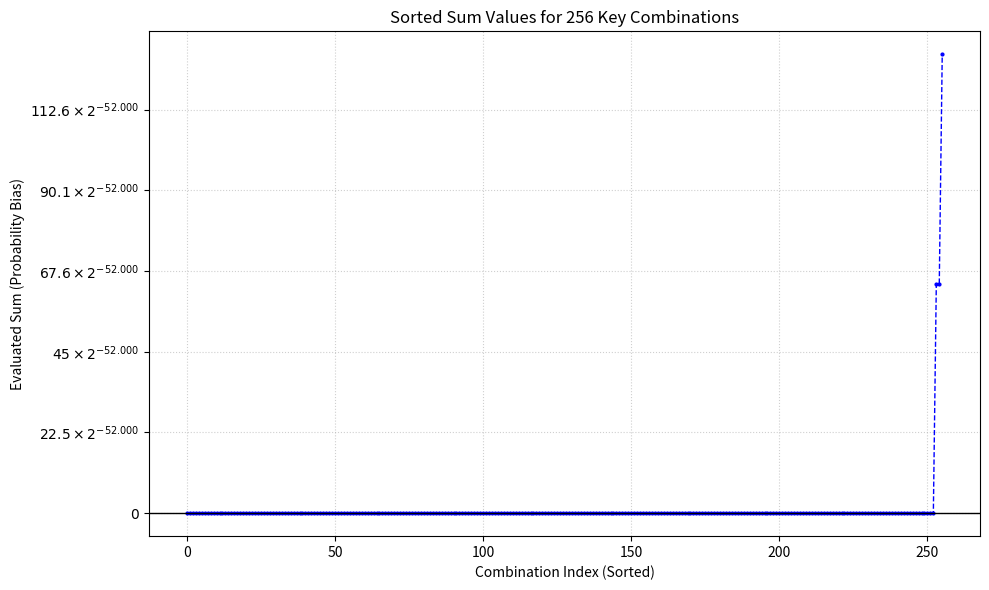

Write the Python code that produced this figure. (Note: this script raises an exception after producing the figure.)
import itertools
import matplotlib.pyplot as plt
import numpy as np
from matplotlib.ticker import FuncFormatter
def plot_quasi_distribut(trails, appendix='',num_samples=20000):
    unique_keys = set()
    for t in trails:
        unique_keys.update(t['keys'])
    unique_keys = sorted(list(unique_keys))
    num_keys = len(unique_keys)
    print(unique_keys)
    print("-" * 50)
    key_to_idx = {k: i for i, k in enumerate(unique_keys)}
    total_space = 2 ** num_keys
    if total_space <= num_samples:
        X = np.array(list(itertools.product([0, 1], repeat=num_keys)))
        actual_samples = total_space
    else:
        X = np.random.randint(0, 2, size=(num_samples, num_keys))
        actual_samples = num_samples
    total_sum = np.zeros(actual_samples)
    for t in trails:
        k_indices = [key_to_idx[k] for k in t['keys']]
        if len(k_indices) > 0:
            xor_sum = np.sum(X[:, k_indices], axis=1) % 2
        else:
            xor_sum = np.zeros(actual_samples)
        term_val = t['sign'] * (2**t['corr']) * ((-1)**xor_sum)
        total_sum += term_val
    sum_values = total_sum
    num_negative = np.sum(sum_values < 0)
    num_zero = np.sum(sum_values == 0)
    max_idx = np.argmax(sum_values)
    min_idx = np.argmin(sum_values)
    max_val = sum_values[max_idx]
    min_val = sum_values[min_idx]
    max_assignment = dict(zip(unique_keys, X[max_idx]))
    min_assignment = dict(zip(unique_keys, X[min_idx]))
    base_corr = trails[0]['corr'] 
    base_val = 2 ** base_corr
    def power2_fmt_with_coeff(x, pos=None):
        if abs(x) < 1e-50:
            return "$0$"
        coeff = round(x / base_val, 1)
        return f"${coeff:g} \\times 2^{{{base_corr:.3f}}}$"
    plt.figure(figsize=(10, 6))
    ax = plt.gca()
    sorted_values = np.sort(sum_values)
    x_coords = range(len(sorted_values))
    ax.plot(x_coords, sorted_values, marker='.', linestyle='--', color='b', markersize=4, linewidth=1)
    ax.set_title(f'Sorted Sum Values for {actual_samples} Key Combinations')
    ax.set_xlabel('Combination Index (Sorted)')
    ax.set_ylabel('Evaluated Sum (Probability Bias)')
    ax.grid(True, linestyle=':', alpha=0.6)
    ax.yaxis.set_major_formatter(FuncFormatter(power2_fmt_with_coeff))
    ax.axhline(0, color='black', linewidth=1) 
    plt.tight_layout()
    plt.savefig(f"./figs/distribut_prob_{appendix}.png", dpi=300)
    plt.show()
    print()
    nz_range=[]
    for i in sorted_values:
        if i>0:
            nz_range.append(i*(2**(-1*base_corr)))
    print(f'non-zero part: {nz_range}')
    print("zero key number:",num_zero)
    print("nagative key number:",num_negative)
if __name__=="__main__":
    trails = [{'sign': 1, 'corr': -52.0, 'keys': []}, {'sign': 1, 'corr': -52.0, 'keys': ['k_0_9']}, {'sign': 1, 'corr': -52.0, 'keys': ['k_0_11']}, {'sign': 1, 'corr': -52.0, 'keys': ['k_0_9', 'k_0_11']}, {'sign': 1, 'corr': -52.0, 'keys': ['k_0_9', 'k_0_11', 'k_2_9']}, {'sign': 1, 'corr': -52.0, 'keys': ['k_0_9', 'k_0_11', 'k_2_9', 'k_2_11']}, {'sign': 1, 'corr': -52.0, 'keys': ['k_0_11', 'k_2_9']}, {'sign': 1, 'corr': -52.0, 'keys': ['k_2_9']}, {'sign': 1, 'corr': -52.0, 'keys': ['k_0_9', 'k_2_9']}, {'sign': 1, 'corr': -52.0, 'keys': ['k_0_9', 'k_2_9', 'k_2_11']}, {'sign': 1, 'corr': -52.0, 'keys': ['k_0_11', 'k_2_11']}, {'sign': 1, 'corr': -52.0, 'keys': ['k_2_11']}, {'sign': 1, 'corr': -52.0, 'keys': ['k_0_11', 'k_2_9', 'k_2_11']}, {'sign': 1, 'corr': -52.0, 'keys': ['k_0_9', 'k_0_11', 'k_2_11']}, {'sign': 1, 'corr': -52.0, 'keys': ['k_0_9', 'k_2_11']}, {'sign': 1, 'corr': -52.0, 'keys': ['k_2_9', 'k_2_11']}, {'sign': 1, 'corr': -52.0, 'keys': ['k_0_9', 'k_0_11', 'k_4_5']}, {'sign': 1, 'corr': -52.0, 'keys': ['k_2_11', 'k_4_7']}, {'sign': 1, 'corr': -52.0, 'keys': ['k_2_9', 'k_4_7']}, {'sign': 1, 'corr': -52.0, 'keys': ['k_0_11', 'k_2_9', 'k_4_7']}, {'sign': 1, 'corr': -52.0, 'keys': ['k_0_11', 'k_2_11', 'k_4_5']}, {'sign': 1, 'corr': -52.0, 'keys': ['k_0_11', 'k_2_11', 'k_4_7']}, {'sign': 1, 'corr': -52.0, 'keys': ['k_4_5']}, {'sign': 1, 'corr': -52.0, 'keys': ['k_4_7']}, {'sign': 1, 'corr': -52.0, 'keys': ['k_0_9', 'k_2_11', 'k_4_5']}, {'sign': 1, 'corr': -52.0, 'keys': ['k_0_9', 'k_0_11', 'k_2_9', 'k_2_11', 'k_4_5']}, {'sign': 1, 'corr': -52.0, 'keys': ['k_0_9', 'k_4_5']}, {'sign': 1, 'corr': -52.0, 'keys': ['k_0_9', 'k_4_7']}, {'sign': 1, 'corr': -52.0, 'keys': ['k_0_9', 'k_4_5', 'k_4_7']}, {'sign': 1, 'corr': -52.0, 'keys': ['k_2_11', 'k_4_5']}, {'sign': 1, 'corr': -52.0, 'keys': ['k_0_11', 'k_4_5']}, {'sign': 1, 'corr': -52.0, 'keys': ['k_0_11', 'k_4_7']}, {'sign': 1, 'corr': -52.0, 'keys': ['k_0_11', 'k_4_5', 'k_4_7']}, {'sign': 1, 'corr': -52.0, 'keys': ['k_0_11', 'k_2_11', 'k_4_5', 'k_4_7']}, {'sign': 1, 'corr': -52.0, 'keys': ['k_0_11', 'k_2_9', 'k_4_5']}, {'sign': 1, 'corr': -52.0, 'keys': ['k_2_9', 'k_4_5']}, {'sign': 1, 'corr': -52.0, 'keys': ['k_0_9', 'k_2_9', 'k_2_11', 'k_4_5']}, {'sign': 1, 'corr': -52.0, 'keys': ['k_0_9', 'k_2_9', 'k_2_11', 'k_4_7']}, {'sign': 1, 'corr': -52.0, 'keys': ['k_0_9', 'k_0_11', 'k_2_11', 'k_4_5']}, {'sign': 1, 'corr': -52.0, 'keys': ['k_0_9', 'k_0_11', 'k_2_11', 'k_4_7']}, {'sign': 1, 'corr': -52.0, 'keys': ['k_0_9', 'k_0_11', 'k_2_11', 'k_4_5', 'k_4_7']}, {'sign': 1, 'corr': -52.0, 'keys': ['k_0_9', 'k_0_11', 'k_2_9', 'k_4_7']}, {'sign': 1, 'corr': -52.0, 'keys': ['k_0_9', 'k_2_11', 'k_4_5', 'k_4_7']}, {'sign': 1, 'corr': -52.0, 'keys': ['k_0_9', 'k_2_11', 'k_4_7']}, {'sign': 1, 'corr': -52.0, 'keys': ['k_0_11', 'k_2_9', 'k_2_11', 'k_4_7']}, {'sign': 1, 'corr': -52.0, 'keys': ['k_0_9', 'k_0_11', 'k_4_5', 'k_4_7']}, {'sign': 1, 'corr': -52.0, 'keys': ['k_0_9', 'k_0_11', 'k_2_9', 'k_2_11', 'k_4_5', 'k_4_7']}, {'sign': 1, 'corr': -52.0, 'keys': ['k_0_9', 'k_0_11', 'k_2_9', 'k_2_11', 'k_4_7']}, {'sign': 1, 'corr': -52.0, 'keys': ['k_0_11', 'k_2_9', 'k_2_11', 'k_4_5']}, {'sign': 1, 'corr': -52.0, 'keys': ['k_0_11', 'k_2_9', 'k_2_11', 'k_4_5', 'k_4_7']}, {'sign': 1, 'corr': -52.0, 'keys': ['k_0_9', 'k_0_11', 'k_2_9', 'k_4_5']}, {'sign': 1, 'corr': -52.0, 'keys': ['k_0_9', 'k_0_11', 'k_2_9', 'k_4_5', 'k_4_7']}, {'sign': 1, 'corr': -52.0, 'keys': ['k_2_11', 'k_4_5', 'k_4_7']}, {'sign': 1, 'corr': -52.0, 'keys': ['k_0_9', 'k_2_9', 'k_4_7']}, {'sign': 1, 'corr': -52.0, 'keys': ['k_0_9', 'k_2_9', 'k_4_5']}, {'sign': 1, 'corr': -52.0, 'keys': ['k_0_9', 'k_2_9', 'k_4_5', 'k_4_7']}, {'sign': 1, 'corr': -52.0, 'keys': ['k_2_9', 'k_2_11', 'k_4_5']}, {'sign': 1, 'corr': -52.0, 'keys': ['k_2_9', 'k_2_11', 'k_4_5', 'k_4_7']}, {'sign': 1, 'corr': -52.0, 'keys': ['k_0_11', 'k_2_9', 'k_4_5', 'k_4_7']}, {'sign': 1, 'corr': -52.0, 'keys': ['k_4_5', 'k_4_7']}, {'sign': 1, 'corr': -52.0, 'keys': ['k_2_9', 'k_2_11', 'k_4_7']}, {'sign': 1, 'corr': -52.0, 'keys': ['k_0_9', 'k_2_9', 'k_2_11', 'k_4_5', 'k_4_7']}, {'sign': 1, 'corr': -52.0, 'keys': ['k_0_9', 'k_0_11', 'k_4_7']}, {'sign': 1, 'corr': -52.0, 'keys': ['k_2_9', 'k_4_5', 'k_4_7']}, {'sign': 1, 'corr': -53.0, 'keys': ['k_1_14']}, {'sign': -1, 'corr': -53.0, 'keys': ['k_1_12']}, {'sign': 1, 'corr': -53.0, 'keys': ['k_0_9', 'k_1_14']}, {'sign': -1, 'corr': -53.0, 'keys': ['k_0_9', 'k_1_12']}, {'sign': 1, 'corr': -53.0, 'keys': ['k_0_11', 'k_1_14']}, {'sign': -1, 'corr': -53.0, 'keys': ['k_0_11', 'k_1_12']}, {'sign': 1, 'corr': -53.0, 'keys': ['k_0_9', 'k_0_11', 'k_1_14']}, {'sign': -1, 'corr': -53.0, 'keys': ['k_0_9', 'k_0_11', 'k_1_12']}, {'sign': 1, 'corr': -53.0, 'keys': ['k_0_9', 'k_0_11', 'k_1_12']}, {'sign': 1, 'corr': -53.0, 'keys': ['k_0_11', 'k_1_12']}, {'sign': 1, 'corr': -53.0, 'keys': ['k_1_12']}, {'sign': 1, 'corr': -53.0, 'keys': ['k_0_9', 'k_1_12']}, {'sign': -1, 'corr': -53.0, 'keys': ['k_0_9', 'k_1_12', 'k_1_14']}, {'sign': -1, 'corr': -53.0, 'keys': ['k_1_12', 'k_2_11']}, {'sign': -1, 'corr': -53.0, 'keys': ['k_0_9', 'k_1_12', 'k_2_11']}, {'sign': 1, 'corr': -53.0, 'keys': ['k_0_9', 'k_1_14', 'k_2_9']}, {'sign': -1, 'corr': -53.0, 'keys': ['k_0_11', 'k_1_12', 'k_1_14']}, {'sign': -1, 'corr': -53.0, 'keys': ['k_0_11', 'k_1_12', 'k_2_9']}, {'sign': 1, 'corr': -53.0, 'keys': ['k_0_11', 'k_1_12', 'k_2_11']}, {'sign': 1, 'corr': -53.0, 'keys': ['k_0_9', 'k_1_14', 'k_2_9', 'k_4_5']}, {'sign': 1, 'corr': -53.0, 'keys': ['k_0_9', 'k_0_11', 'k_1_12', 'k_2_11']}, {'sign': 1, 'corr': -53.0, 'keys': ['k_0_9', 'k_0_11', 'k_1_12', 'k_2_9']}, {'sign': 1, 'corr': -53.0, 'keys': ['k_0_9', 'k_1_14', 'k_2_9', 'k_2_11']}, {'sign': -1, 'corr': -53.0, 'keys': ['k_0_11', 'k_1_12', 'k_2_11']}, {'sign': 1, 'corr': -53.0, 'keys': ['k_0_11', 'k_1_14', 'k_2_9']}, {'sign': -1, 'corr': -53.0, 'keys': ['k_0_9', 'k_1_12', 'k_1_14', 'k_2_9']}, {'sign': 1, 'corr': -53.0, 'keys': ['k_0_9', 'k_1_12', 'k_2_9']}, {'sign': -1, 'corr': -53.0, 'keys': ['k_0_11', 'k_1_12', 'k_2_9', 'k_2_11']}, {'sign': -1, 'corr': -53.0, 'keys': ['k_0_9', 'k_0_11', 'k_1_12', 'k_2_11']}, {'sign': -1, 'corr': -53.0, 'keys': ['k_0_9', 'k_1_12', 'k_2_11', 'k_4_7']}, {'sign': 1, 'corr': -53.0, 'keys': ['k_0_11', 'k_1_12', 'k_2_9']}, {'sign': 1, 'corr': -53.0, 'keys': ['k_0_9', 'k_1_14', 'k_2_11']}, {'sign': -1, 'corr': -53.0, 'keys': ['k_1_12', 'k_2_11', 'k_4_7']}, {'sign': 1, 'corr': -53.0, 'keys': ['k_0_9', 'k_0_11', 'k_1_14', 'k_2_11']}, {'sign': 1, 'corr': -53.0, 'keys': ['k_0_9', 'k_0_11', 'k_1_14', 'k_2_9']}, {'sign': -1, 'corr': -53.0, 'keys': ['k_0_9', 'k_1_12', 'k_1_14', 'k_4_7']}, {'sign': -1, 'corr': -53.0, 'keys': ['k_0_9', 'k_1_12', 'k_1_14', 'k_2_9', 'k_4_5']}, {'sign': -1, 'corr': -53.0, 'keys': ['k_0_9', 'k_1_12', 'k_2_9']}, {'sign': -1, 'corr': -53.0, 'keys': ['k_0_9', 'k_1_12', 'k_1_14', 'k_2_9', 'k_2_11']}, {'sign': 1, 'corr': -53.0, 'keys': ['k_0_9', 'k_0_11', 'k_1_12', 'k_4_5']}, {'sign': 1, 'corr': -53.0, 'keys': ['k_0_9', 'k_0_11', 'k_1_12', 'k_4_5', 'k_4_7']}, {'sign': 1, 'corr': -53.0, 'keys': ['k_0_11', 'k_1_14', 'k_2_11']}, {'sign': 1, 'corr': -53.0, 'keys': ['k_0_9', 'k_1_12', 'k_4_5']}, {'sign': -1, 'corr': -53.0, 'keys': ['k_0_9', 'k_1_12', 'k_1_14', 'k_2_9', 'k_4_7']}, {'sign': -1, 'corr': -53.0, 'keys': ['k_0_11', 'k_1_12', 'k_1_14', 'k_2_9']}, {'sign': -1, 'corr': -53.0, 'keys': ['k_0_11', 'k_1_12', 'k_1_14', 'k_4_7']}, {'sign': 1, 'corr': -53.0, 'keys': ['k_0_9', 'k_1_14', 'k_2_9', 'k_4_5', 'k_4_7']}, {'sign': -1, 'corr': -53.0, 'keys': ['k_0_11', 'k_1_12', 'k_4_7']}, {'sign': 1, 'corr': -53.0, 'keys': ['k_0_11', 'k_1_14', 'k_2_11', 'k_4_5']}, {'sign': 1, 'corr': -53.0, 'keys': ['k_0_9', 'k_0_11', 'k_1_14', 'k_2_11', 'k_4_7']}, {'sign': -1, 'corr': -53.0, 'keys': ['k_0_9', 'k_1_12', 'k_1_14', 'k_2_9', 'k_2_11', 'k_4_7']}, {'sign': -1, 'corr': -53.0, 'keys': ['k_0_11', 'k_1_12', 'k_4_5']}, {'sign': 1, 'corr': -53.0, 'keys': ['k_0_9', 'k_0_11', 'k_1_12', 'k_2_9', 'k_2_11']}, {'sign': -1, 'corr': -53.0, 'keys': ['k_0_9', 'k_0_11', 'k_1_12', 'k_2_11', 'k_4_7']}, {'sign': -1, 'corr': -53.0, 'keys': ['k_0_11', 'k_1_12', 'k_2_9', 'k_2_11', 'k_4_5']}, {'sign': -1, 'corr': -53.0, 'keys': ['k_0_9', 'k_1_12', 'k_2_9', 'k_2_11']}, {'sign': -1, 'corr': -53.0, 'keys': ['k_0_9', 'k_1_12', 'k_1_14', 'k_2_9', 'k_4_5', 'k_4_7']}, {'sign': 1, 'corr': -53.0, 'keys': ['k_0_9', 'k_1_12', 'k_2_9', 'k_2_11']}, {'sign': 1, 'corr': -53.0, 'keys': ['k_0_11', 'k_1_14', 'k_4_7']}, {'sign': 1, 'corr': -53.0, 'keys': ['k_0_9', 'k_0_11', 'k_1_14', 'k_4_7']}, {'sign': 1, 'corr': -53.0, 'keys': ['k_0_9', 'k_0_11', 'k_1_14', 'k_2_9', 'k_4_7']}, {'sign': 1, 'corr': -53.0, 'keys': ['k_0_11', 'k_1_12', 'k_4_7']}, {'sign': 1, 'corr': -53.0, 'keys': ['k_0_9', 'k_0_11', 'k_1_14', 'k_4_5']}, {'sign': 1, 'corr': -53.0, 'keys': ['k_0_11', 'k_1_12', 'k_4_5']}, {'sign': 1, 'corr': -53.0, 'keys': ['k_0_9', 'k_0_11', 'k_1_14', 'k_2_11', 'k_4_5']}, {'sign': 1, 'corr': -53.0, 'keys': ['k_0_9', 'k_0_11', 'k_1_14', 'k_2_11', 'k_4_5', 'k_4_7']}, {'sign': 1, 'corr': -53.0, 'keys': ['k_0_9', 'k_1_14', 'k_2_9', 'k_4_7']}, {'sign': 1, 'corr': -53.0, 'keys': ['k_0_9', 'k_1_12', 'k_4_7']}, {'sign': 1, 'corr': -53.0, 'keys': ['k_0_11', 'k_1_14', 'k_2_9', 'k_4_7']}, {'sign': 1, 'corr': -53.0, 'keys': ['k_0_11', 'k_1_12', 'k_2_9', 'k_2_11']}, {'sign': 1, 'corr': -53.0, 'keys': ['k_0_9', 'k_1_12', 'k_2_9', 'k_4_7']}, {'sign': -1, 'corr': -53.0, 'keys': ['k_0_11', 'k_1_12', 'k_1_14', 'k_2_11']}, {'sign': -1, 'corr': -53.0, 'keys': ['k_0_11', 'k_1_12', 'k_1_14', 'k_2_9', 'k_2_11']}, {'sign': 1, 'corr': -53.0, 'keys': ['k_0_11', 'k_1_14', 'k_2_9', 'k_2_11']}, {'sign': -1, 'corr': -53.0, 'keys': ['k_0_9', 'k_1_12', 'k_1_14', 'k_2_11']}, {'sign': -1, 'corr': -53.0, 'keys': ['k_0_9', 'k_1_12', 'k_4_7']}, {'sign': -1, 'corr': -53.0, 'keys': ['k_0_11', 'k_1_12', 'k_1_14', 'k_2_9', 'k_4_7']}, {'sign': 1, 'corr': -53.0, 'keys': ['k_1_12', 'k_2_9']}, {'sign': 1, 'corr': -53.0, 'keys': ['k_0_11', 'k_1_14', 'k_2_11', 'k_4_7']}, {'sign': 1, 'corr': -53.0, 'keys': ['k_0_11', 'k_1_12', 'k_4_5', 'k_4_7']}, {'sign': -1, 'corr': -53.0, 'keys': ['k_0_9', 'k_0_11', 'k_1_12', 'k_2_9']}, {'sign': 1, 'corr': -53.0, 'keys': ['k_0_9', 'k_0_11', 'k_1_14', 'k_4_5', 'k_4_7']}, {'sign': 1, 'corr': -53.0, 'keys': ['k_0_11', 'k_1_14', 'k_2_9', 'k_4_5']}, {'sign': 1, 'corr': -53.0, 'keys': ['k_0_11', 'k_1_14', 'k_2_9', 'k_4_5', 'k_4_7']}, {'sign': -1, 'corr': -53.0, 'keys': ['k_1_12', 'k_4_7']}, {'sign': -1, 'corr': -53.0, 'keys': ['k_1_12', 'k_4_5']}, {'sign': -1, 'corr': -53.0, 'keys': ['k_0_11', 'k_1_12', 'k_2_11', 'k_4_5']}, {'sign': 1, 'corr': -53.0, 'keys': ['k_0_9', 'k_1_12', 'k_2_9', 'k_2_11', 'k_4_7']}, {'sign': -1, 'corr': -53.0, 'keys': ['k_0_11', 'k_1_12', 'k_2_11', 'k_4_7']}, {'sign': 1, 'corr': -53.0, 'keys': ['k_0_9', 'k_1_14', 'k_4_5']}, {'sign': -1, 'corr': -53.0, 'keys': ['k_0_9', 'k_1_12', 'k_2_11', 'k_4_5']}, {'sign': 1, 'corr': -53.0, 'keys': ['k_0_9', 'k_1_12', 'k_2_9', 'k_4_5']}, {'sign': 1, 'corr': -53.0, 'keys': ['k_0_9', 'k_1_12', 'k_2_9', 'k_4_5', 'k_4_7']}, {'sign': -1, 'corr': -53.0, 'keys': ['k_0_11', 'k_1_12', 'k_2_9', 'k_4_5']}, {'sign': -1, 'corr': -53.0, 'keys': ['k_0_9', 'k_1_12', 'k_1_14', 'k_2_9', 'k_2_11', 'k_4_5']}, {'sign': -1, 'corr': -53.0, 'keys': ['k_0_9', 'k_1_12', 'k_1_14', 'k_2_9', 'k_2_11', 'k_4_5', 'k_4_7']}, {'sign': -1, 'corr': -53.0, 'keys': ['k_0_9', 'k_0_11', 'k_1_12', 'k_2_11', 'k_4_5']}, {'sign': -1, 'corr': -53.0, 'keys': ['k_0_9', 'k_1_12', 'k_2_9', 'k_2_11', 'k_4_7']}, {'sign': 1, 'corr': -53.0, 'keys': ['k_0_11', 'k_1_12', 'k_2_11', 'k_4_7']}, {'sign': -1, 'corr': -53.0, 'keys': ['k_0_9', 'k_1_12', 'k_2_9', 'k_2_11', 'k_4_5']}, {'sign': 1, 'corr': -53.0, 'keys': ['k_0_9', 'k_0_11', 'k_1_14', 'k_2_9', 'k_4_5']}, {'sign': 1, 'corr': -53.0, 'keys': ['k_0_9', 'k_0_11', 'k_1_14', 'k_2_9', 'k_4_5', 'k_4_7']}, {'sign': -1, 'corr': -53.0, 'keys': ['k_0_9', 'k_0_11', 'k_1_12', 'k_4_7']}, {'sign': 1, 'corr': -53.0, 'keys': ['k_0_9', 'k_1_14', 'k_2_9', 'k_2_11', 'k_4_7']}, {'sign': -1, 'corr': -53.0, 'keys': ['k_0_11', 'k_1_12', 'k_4_5', 'k_4_7']}, {'sign': -1, 'corr': -53.0, 'keys': ['k_0_9', 'k_0_11', 'k_1_12', 'k_4_5']}, {'sign': -1, 'corr': -53.0, 'keys': ['k_0_9', 'k_0_11', 'k_1_12', 'k_4_5', 'k_4_7']}, {'sign': -1, 'corr': -53.0, 'keys': ['k_0_11', 'k_1_12', 'k_1_14', 'k_2_9', 'k_2_11', 'k_4_5']}, {'sign': -1, 'corr': -53.0, 'keys': ['k_0_11', 'k_1_12', 'k_1_14', 'k_2_9', 'k_2_11', 'k_4_5', 'k_4_7']}, {'sign': 1, 'corr': -53.0, 'keys': ['k_0_9', 'k_0_11', 'k_1_14', 'k_2_9', 'k_2_11']}, {'sign': 1, 'corr': -53.0, 'keys': ['k_0_9', 'k_0_11', 'k_1_12', 'k_2_9', 'k_2_11', 'k_4_7']}, {'sign': 1, 'corr': -53.0, 'keys': ['k_0_11', 'k_1_12', 'k_2_11', 'k_4_5']}, {'sign': -1, 'corr': -53.0, 'keys': ['k_0_9', 'k_0_11', 'k_1_12', 'k_2_9', 'k_4_5']}, {'sign': -1, 'corr': -53.0, 'keys': ['k_0_11', 'k_1_12', 'k_1_14', 'k_2_9', 'k_2_11', 'k_4_7']}, {'sign': 1, 'corr': -53.0, 'keys': ['k_0_11', 'k_1_14', 'k_2_11', 'k_4_5', 'k_4_7']}, {'sign': 1, 'corr': -53.0, 'keys': ['k_0_9', 'k_0_11', 'k_1_14', 'k_2_9', 'k_2_11', 'k_4_7']}, {'sign': 1, 'corr': -53.0, 'keys': ['k_0_9', 'k_0_11', 'k_1_14', 'k_2_9', 'k_2_11', 'k_4_5']}, {'sign': 1, 'corr': -53.0, 'keys': ['k_0_9', 'k_0_11', 'k_1_14', 'k_2_9', 'k_2_11', 'k_4_5', 'k_4_7']}, {'sign': -1, 'corr': -53.0, 'keys': ['k_0_9', 'k_1_12', 'k_2_9', 'k_2_11', 'k_4_5', 'k_4_7']}, {'sign': 1, 'corr': -53.0, 'keys': ['k_1_12', 'k_2_9', 'k_2_11']}, {'sign': -1, 'corr': -53.0, 'keys': ['k_1_12', 'k_2_9']}, {'sign': 1, 'corr': -53.0, 'keys': ['k_0_9', 'k_0_11', 'k_1_12', 'k_2_11', 'k_4_5']}, {'sign': 1, 'corr': -53.0, 'keys': ['k_0_9', 'k_1_12', 'k_4_5', 'k_4_7']}, {'sign': 1, 'corr': -53.0, 'keys': ['k_0_9', 'k_0_11', 'k_1_12', 'k_2_9', 'k_4_5']}, {'sign': -1, 'corr': -53.0, 'keys': ['k_0_11', 'k_1_12', 'k_1_14', 'k_2_9', 'k_4_5']}, {'sign': 1, 'corr': -53.0, 'keys': ['k_0_9', 'k_0_11', 'k_1_12', 'k_2_9', 'k_2_11', 'k_4_5']}, {'sign': 1, 'corr': -53.0, 'keys': ['k_0_9', 'k_0_11', 'k_1_12', 'k_2_9', 'k_2_11', 'k_4_5', 'k_4_7']}, {'sign': 1, 'corr': -53.0, 'keys': ['k_0_11', 'k_1_14', 'k_2_9', 'k_2_11', 'k_4_7']}, {'sign': 1, 'corr': -53.0, 'keys': ['k_0_9', 'k_0_11', 'k_1_12', 'k_2_11', 'k_4_7']}, {'sign': 1, 'corr': -53.0, 'keys': ['k_0_11', 'k_1_14', 'k_2_9', 'k_2_11', 'k_4_5']}, {'sign': 1, 'corr': -53.0, 'keys': ['k_0_11', 'k_1_14', 'k_2_9', 'k_2_11', 'k_4_5', 'k_4_7']}, {'sign': 1, 'corr': -53.0, 'keys': ['k_0_9', 'k_0_11', 'k_1_12', 'k_4_7']}, {'sign': -1, 'corr': -53.0, 'keys': ['k_0_11', 'k_1_12', 'k_1_14', 'k_2_11', 'k_4_7']}, {'sign': -1, 'corr': -53.0, 'keys': ['k_0_9', 'k_1_12', 'k_2_9', 'k_4_7']}, {'sign': -1, 'corr': -53.0, 'keys': ['k_0_9', 'k_1_12', 'k_1_14', 'k_2_11', 'k_4_5']}, {'sign': -1, 'corr': -53.0, 'keys': ['k_0_9', 'k_1_12', 'k_1_14', 'k_2_11', 'k_4_5', 'k_4_7']}, {'sign': -1, 'corr': -53.0, 'keys': ['k_0_11', 'k_1_12', 'k_1_14', 'k_2_11', 'k_4_5']}, {'sign': -1, 'corr': -53.0, 'keys': ['k_0_9', 'k_1_12', 'k_2_11', 'k_4_5', 'k_4_7']}, {'sign': -1, 'corr': -53.0, 'keys': ['k_0_11', 'k_1_12', 'k_1_14', 'k_2_11', 'k_4_5', 'k_4_7']}, {'sign': -1, 'corr': -53.0, 'keys': ['k_0_11', 'k_1_12', 'k_2_9', 'k_4_7']}, {'sign': 1, 'corr': -53.0, 'keys': ['k_0_9', 'k_1_14', 'k_2_9', 'k_2_11', 'k_4_5']}, {'sign': -1, 'corr': -53.0, 'keys': ['k_0_11', 'k_1_12', 'k_2_9', 'k_4_5', 'k_4_7']}, {'sign': 1, 'corr': -53.0, 'keys': ['k_0_9', 'k_1_14', 'k_2_9', 'k_2_11', 'k_4_5', 'k_4_7']}, {'sign': -1, 'corr': -53.0, 'keys': ['k_0_11', 'k_1_12', 'k_2_9', 'k_2_11', 'k_4_5', 'k_4_7']}, {'sign': 1, 'corr': -53.0, 'keys': ['k_1_12', 'k_4_7']}, {'sign': 1, 'corr': -53.0, 'keys': ['k_1_12', 'k_4_5']}, {'sign': 1, 'corr': -53.0, 'keys': ['k_1_12', 'k_4_5', 'k_4_7']}, {'sign': 1, 'corr': -53.0, 'keys': ['k_1_12', 'k_2_11']}, {'sign': -1, 'corr': -53.0, 'keys': ['k_0_11', 'k_1_12', 'k_1_14', 'k_4_5']}, {'sign': -1, 'corr': -53.0, 'keys': ['k_0_9', 'k_0_11', 'k_1_12', 'k_2_9', 'k_4_7']}, {'sign': 1, 'corr': -53.0, 'keys': ['k_0_9', 'k_1_14', 'k_4_5', 'k_4_7']}, {'sign': 1, 'corr': -53.0, 'keys': ['k_0_11', 'k_1_12', 'k_2_9', 'k_4_7']}, {'sign': -1, 'corr': -53.0, 'keys': ['k_1_12', 'k_4_5', 'k_4_7']}, {'sign': 1, 'corr': -53.0, 'keys': ['k_0_9', 'k_0_11', 'k_1_12', 'k_2_9', 'k_4_7']}, {'sign': 1, 'corr': -53.0, 'keys': ['k_0_9', 'k_1_14', 'k_4_7']}, {'sign': 1, 'corr': -53.0, 'keys': ['k_0_11', 'k_1_12', 'k_2_9', 'k_4_5']}, {'sign': 1, 'corr': -53.0, 'keys': ['k_0_11', 'k_1_12', 'k_2_9', 'k_4_5', 'k_4_7']}, {'sign': -1, 'corr': -53.0, 'keys': ['k_0_9', 'k_1_12', 'k_1_14', 'k_2_11', 'k_4_7']}, {'sign': -1, 'corr': -53.0, 'keys': ['k_1_12', 'k_2_11', 'k_4_5']}, {'sign': 1, 'corr': -53.0, 'keys': ['k_0_11', 'k_1_14', 'k_4_5']}, {'sign': 1, 'corr': -53.0, 'keys': ['k_0_9', 'k_1_14', 'k_2_11', 'k_4_7']}, {'sign': 1, 'corr': -53.0, 'keys': ['k_0_9', 'k_1_12', 'k_2_11']}, {'sign': -1, 'corr': -53.0, 'keys': ['k_0_11', 'k_1_12', 'k_2_9', 'k_2_11', 'k_4_7']}, {'sign': -1, 'corr': -53.0, 'keys': ['k_0_11', 'k_1_12', 'k_2_11', 'k_4_5', 'k_4_7']}, {'sign': 1, 'corr': -53.0, 'keys': ['k_1_12', 'k_2_9', 'k_4_7']}, {'sign': 1, 'corr': -53.0, 'keys': ['k_1_12', 'k_2_9', 'k_4_5']}, {'sign': 1, 'corr': -53.0, 'keys': ['k_1_12', 'k_2_9', 'k_4_5', 'k_4_7']}, {'sign': 1, 'corr': -53.0, 'keys': ['k_0_9', 'k_1_14', 'k_2_11', 'k_4_5']}, {'sign': 1, 'corr': -53.0, 'keys': ['k_0_9', 'k_1_14', 'k_2_11', 'k_4_5', 'k_4_7']}, {'sign': -1, 'corr': -53.0, 'keys': ['k_0_9', 'k_1_12', 'k_1_14', 'k_4_5']}, {'sign': -1, 'corr': -53.0, 'keys': ['k_0_9', 'k_1_12', 'k_1_14', 'k_4_5', 'k_4_7']}, {'sign': -1, 'corr': -53.0, 'keys': ['k_0_9', 'k_1_12', 'k_2_9', 'k_4_5']}, {'sign': -1, 'corr': -53.0, 'keys': ['k_1_12', 'k_2_9', 'k_4_5']}, {'sign': -1, 'corr': -53.0, 'keys': ['k_1_12', 'k_2_9', 'k_4_5', 'k_4_7']}, {'sign': -1, 'corr': -53.0, 'keys': ['k_0_9', 'k_1_12', 'k_2_9', 'k_4_5', 'k_4_7']}, {'sign': 1, 'corr': -53.0, 'keys': ['k_1_14', 'k_4_7']}, {'sign': 1, 'corr': -53.0, 'keys': ['k_1_14', 'k_4_5']}, {'sign': -1, 'corr': -53.0, 'keys': ['k_0_9', 'k_0_11', 'k_1_12', 'k_1_14']}, {'sign': -1, 'corr': -53.0, 'keys': ['k_1_12', 'k_2_9', 'k_2_11']}, {'sign': 1, 'corr': -53.0, 'keys': ['k_0_9', 'k_0_11', 'k_1_12', 'k_2_9', 'k_4_5', 'k_4_7']}, {'sign': -1, 'corr': -53.0, 'keys': ['k_1_12', 'k_1_14']}, {'sign': 1, 'corr': -53.0, 'keys': ['k_0_11', 'k_1_12', 'k_2_9', 'k_2_11', 'k_4_7']}, {'sign': -1, 'corr': -53.0, 'keys': ['k_1_12', 'k_1_14', 'k_4_7']}, {'sign': -1, 'corr': -53.0, 'keys': ['k_1_12', 'k_2_11', 'k_4_5', 'k_4_7']}, {'sign': 1, 'corr': -53.0, 'keys': ['k_0_11', 'k_1_12', 'k_2_11', 'k_4_5', 'k_4_7']}, {'sign': 1, 'corr': -53.0, 'keys': ['k_0_11', 'k_1_12', 'k_2_9', 'k_2_11', 'k_4_5']}, {'sign': 1, 'corr': -53.0, 'keys': ['k_0_11', 'k_1_12', 'k_2_9', 'k_2_11', 'k_4_5', 'k_4_7']}, {'sign': 1, 'corr': -53.0, 'keys': ['k_0_9', 'k_1_12', 'k_2_11', 'k_4_7']}, {'sign': -1, 'corr': -53.0, 'keys': ['k_0_9', 'k_0_11', 'k_1_12', 'k_2_9', 'k_4_5', 'k_4_7']}, {'sign': -1, 'corr': -53.0, 'keys': ['k_1_12', 'k_2_9', 'k_4_7']}, {'sign': 1, 'corr': -53.0, 'keys': ['k_1_12', 'k_2_11', 'k_4_7']}, {'sign': -1, 'corr': -53.0, 'keys': ['k_0_11', 'k_1_12', 'k_1_14', 'k_4_5', 'k_4_7']}, {'sign': -1, 'corr': -53.0, 'keys': ['k_0_11', 'k_1_12', 'k_1_14', 'k_2_9', 'k_4_5', 'k_4_7']}, {'sign': -1, 'corr': -53.0, 'keys': ['k_0_9', 'k_0_11', 'k_1_12', 'k_2_11', 'k_4_5', 'k_4_7']}, {'sign': 1, 'corr': -53.0, 'keys': ['k_1_12', 'k_2_11', 'k_4_5']}, {'sign': 1, 'corr': -53.0, 'keys': ['k_1_12', 'k_2_11', 'k_4_5', 'k_4_7']}, {'sign': 1, 'corr': -53.0, 'keys': ['k_1_12', 'k_2_9', 'k_2_11', 'k_4_7']}, {'sign': -1, 'corr': -53.0, 'keys': ['k_1_12', 'k_2_9', 'k_2_11', 'k_4_7']}, {'sign': -1, 'corr': -53.0, 'keys': ['k_1_12', 'k_2_9', 'k_2_11', 'k_4_5']}, {'sign': -1, 'corr': -53.0, 'keys': ['k_0_9', 'k_0_11', 'k_1_12', 'k_2_9', 'k_2_11']}, {'sign': 1, 'corr': -53.0, 'keys': ['k_1_12', 'k_2_9', 'k_2_11', 'k_4_5']}, {'sign': 1, 'corr': -53.0, 'keys': ['k_1_12', 'k_2_9', 'k_2_11', 'k_4_5', 'k_4_7']}, {'sign': -1, 'corr': -53.0, 'keys': ['k_1_12', 'k_1_14', 'k_4_5']}, {'sign': -1, 'corr': -53.0, 'keys': ['k_1_12', 'k_1_14', 'k_4_5', 'k_4_7']}, {'sign': -1, 'corr': -53.0, 'keys': ['k_0_9', 'k_0_11', 'k_1_12', 'k_1_14', 'k_2_11']}, {'sign': -1, 'corr': -53.0, 'keys': ['k_0_9', 'k_0_11', 'k_1_12', 'k_1_14', 'k_2_11', 'k_4_7']}, {'sign': -1, 'corr': -53.0, 'keys': ['k_0_9', 'k_0_11', 'k_1_12', 'k_1_14', 'k_2_11', 'k_4_5']}, {'sign': 1, 'corr': -53.0, 'keys': ['k_0_11', 'k_1_14', 'k_4_5', 'k_4_7']}, {'sign': 1, 'corr': -53.0, 'keys': ['k_0_9', 'k_1_12', 'k_2_9', 'k_2_11', 'k_4_5']}, {'sign': 1, 'corr': -53.0, 'keys': ['k_0_9', 'k_1_12', 'k_2_9', 'k_2_11', 'k_4_5', 'k_4_7']}, {'sign': -1, 'corr': -53.0, 'keys': ['k_0_9', 'k_1_12', 'k_4_5']}, {'sign': -1, 'corr': -53.0, 'keys': ['k_0_9', 'k_1_12', 'k_4_5', 'k_4_7']}, {'sign': 1, 'corr': -53.0, 'keys': ['k_0_9', 'k_0_11', 'k_1_12', 'k_2_11', 'k_4_5', 'k_4_7']}, {'sign': 1, 'corr': -53.0, 'keys': ['k_1_14', 'k_2_9']}, {'sign': 1, 'corr': -53.0, 'keys': ['k_1_14', 'k_2_9', 'k_2_11']}, {'sign': 1, 'corr': -53.0, 'keys': ['k_1_14', 'k_2_9', 'k_2_11', 'k_4_5']}, {'sign': 1, 'corr': -53.0, 'keys': ['k_1_14', 'k_2_9', 'k_2_11', 'k_4_5', 'k_4_7']}, {'sign': 1, 'corr': -53.0, 'keys': ['k_1_14', 'k_4_5', 'k_4_7']}, {'sign': -1, 'corr': -53.0, 'keys': ['k_0_9', 'k_0_11', 'k_1_12', 'k_1_14', 'k_2_11', 'k_4_5', 'k_4_7']}, {'sign': -1, 'corr': -53.0, 'keys': ['k_0_9', 'k_0_11', 'k_1_12', 'k_2_9', 'k_2_11', 'k_4_5']}, {'sign': -1, 'corr': -53.0, 'keys': ['k_0_9', 'k_0_11', 'k_1_12', 'k_2_9', 'k_2_11', 'k_4_5', 'k_4_7']}, {'sign': -1, 'corr': -53.0, 'keys': ['k_0_9', 'k_0_11', 'k_1_12', 'k_2_9', 'k_2_11', 'k_4_7']}, {'sign': 1, 'corr': -53.0, 'keys': ['k_1_14', 'k_2_11']}, {'sign': 1, 'corr': -53.0, 'keys': ['k_1_14', 'k_2_11', 'k_4_5']}, {'sign': 1, 'corr': -53.0, 'keys': ['k_1_14', 'k_2_11', 'k_4_7']}, {'sign': 1, 'corr': -53.0, 'keys': ['k_1_14', 'k_2_11', 'k_4_5', 'k_4_7']}, {'sign': -1, 'corr': -53.0, 'keys': ['k_0_9', 'k_0_11', 'k_1_12', 'k_1_14', 'k_4_5']}, {'sign': -1, 'corr': -53.0, 'keys': ['k_0_9', 'k_0_11', 'k_1_12', 'k_1_14', 'k_4_5', 'k_4_7']}, {'sign': 1, 'corr': -53.0, 'keys': ['k_0_9', 'k_1_12', 'k_2_11', 'k_4_5']}, {'sign': 1, 'corr': -53.0, 'keys': ['k_1_14', 'k_2_9', 'k_4_7']}, {'sign': 1, 'corr': -53.0, 'keys': ['k_0_9', 'k_1_12', 'k_2_11', 'k_4_5', 'k_4_7']}, {'sign': 1, 'corr': -53.0, 'keys': ['k_1_14', 'k_2_9', 'k_4_5']}, {'sign': 1, 'corr': -53.0, 'keys': ['k_1_14', 'k_2_9', 'k_4_5', 'k_4_7']}, {'sign': 1, 'corr': -53.0, 'keys': ['k_1_14', 'k_2_9', 'k_2_11', 'k_4_7']}, {'sign': -1, 'corr': -53.0, 'keys': ['k_0_9', 'k_0_11', 'k_1_12', 'k_1_14', 'k_4_7']}, {'sign': -1, 'corr': -53.0, 'keys': ['k_1_12', 'k_1_14', 'k_2_9']}, {'sign': -1, 'corr': -53.0, 'keys': ['k_1_12', 'k_1_14', 'k_2_9', 'k_4_7']}, {'sign': -1, 'corr': -53.0, 'keys': ['k_1_12', 'k_1_14', 'k_2_9', 'k_4_5']}, {'sign': -1, 'corr': -53.0, 'keys': ['k_1_12', 'k_1_14', 'k_2_9', 'k_2_11']}, {'sign': -1, 'corr': -53.0, 'keys': ['k_1_12', 'k_1_14', 'k_2_9', 'k_4_5', 'k_4_7']}, {'sign': -1, 'corr': -53.0, 'keys': ['k_1_12', 'k_1_14', 'k_2_9', 'k_2_11', 'k_4_7']}, {'sign': -1, 'corr': -53.0, 'keys': ['k_1_12', 'k_1_14', 'k_2_9', 'k_2_11', 'k_4_5']}, {'sign': -1, 'corr': -53.0, 'keys': ['k_0_9', 'k_0_11', 'k_1_12', 'k_1_14', 'k_2_9']}, {'sign': -1, 'corr': -53.0, 'keys': ['k_0_9', 'k_0_11', 'k_1_12', 'k_1_14', 'k_2_9', 'k_4_7']}, {'sign': -1, 'corr': -53.0, 'keys': ['k_0_9', 'k_0_11', 'k_1_12', 'k_1_14', 'k_2_9', 'k_4_5']}, {'sign': -1, 'corr': -53.0, 'keys': ['k_0_9', 'k_0_11', 'k_1_12', 'k_1_14', 'k_2_9', 'k_2_11']}, {'sign': -1, 'corr': -53.0, 'keys': ['k_1_12', 'k_2_9', 'k_2_11', 'k_4_5', 'k_4_7']}, {'sign': -1, 'corr': -53.0, 'keys': ['k_1_12', 'k_1_14', 'k_2_11']}, {'sign': -1, 'corr': -53.0, 'keys': ['k_1_12', 'k_1_14', 'k_2_11', 'k_4_5']}, {'sign': -1, 'corr': -53.0, 'keys': ['k_1_12', 'k_1_14', 'k_2_11', 'k_4_7']}, {'sign': -1, 'corr': -53.0, 'keys': ['k_1_12', 'k_1_14', 'k_2_11', 'k_4_5', 'k_4_7']}, {'sign': -1, 'corr': -53.0, 'keys': ['k_1_12', 'k_1_14', 'k_2_9', 'k_2_11', 'k_4_5', 'k_4_7']}, {'sign': -1, 'corr': -53.0, 'keys': ['k_0_9', 'k_0_11', 'k_1_12', 'k_1_14', 'k_2_9', 'k_4_5', 'k_4_7']}, {'sign': -1, 'corr': -53.0, 'keys': ['k_0_9', 'k_0_11', 'k_1_12', 'k_1_14', 'k_2_9', 'k_2_11', 'k_4_7']}, {'sign': -1, 'corr': -53.0, 'keys': ['k_0_9', 'k_0_11', 'k_1_12', 'k_1_14', 'k_2_9', 'k_2_11', 'k_4_5']}, {'sign': -1, 'corr': -53.0, 'keys': ['k_0_9', 'k_0_11', 'k_1_12', 'k_1_14', 'k_2_9', 'k_2_11', 'k_4_5', 'k_4_7']}]
    plot_quasi_distribut(trails, num_samples=2000)
